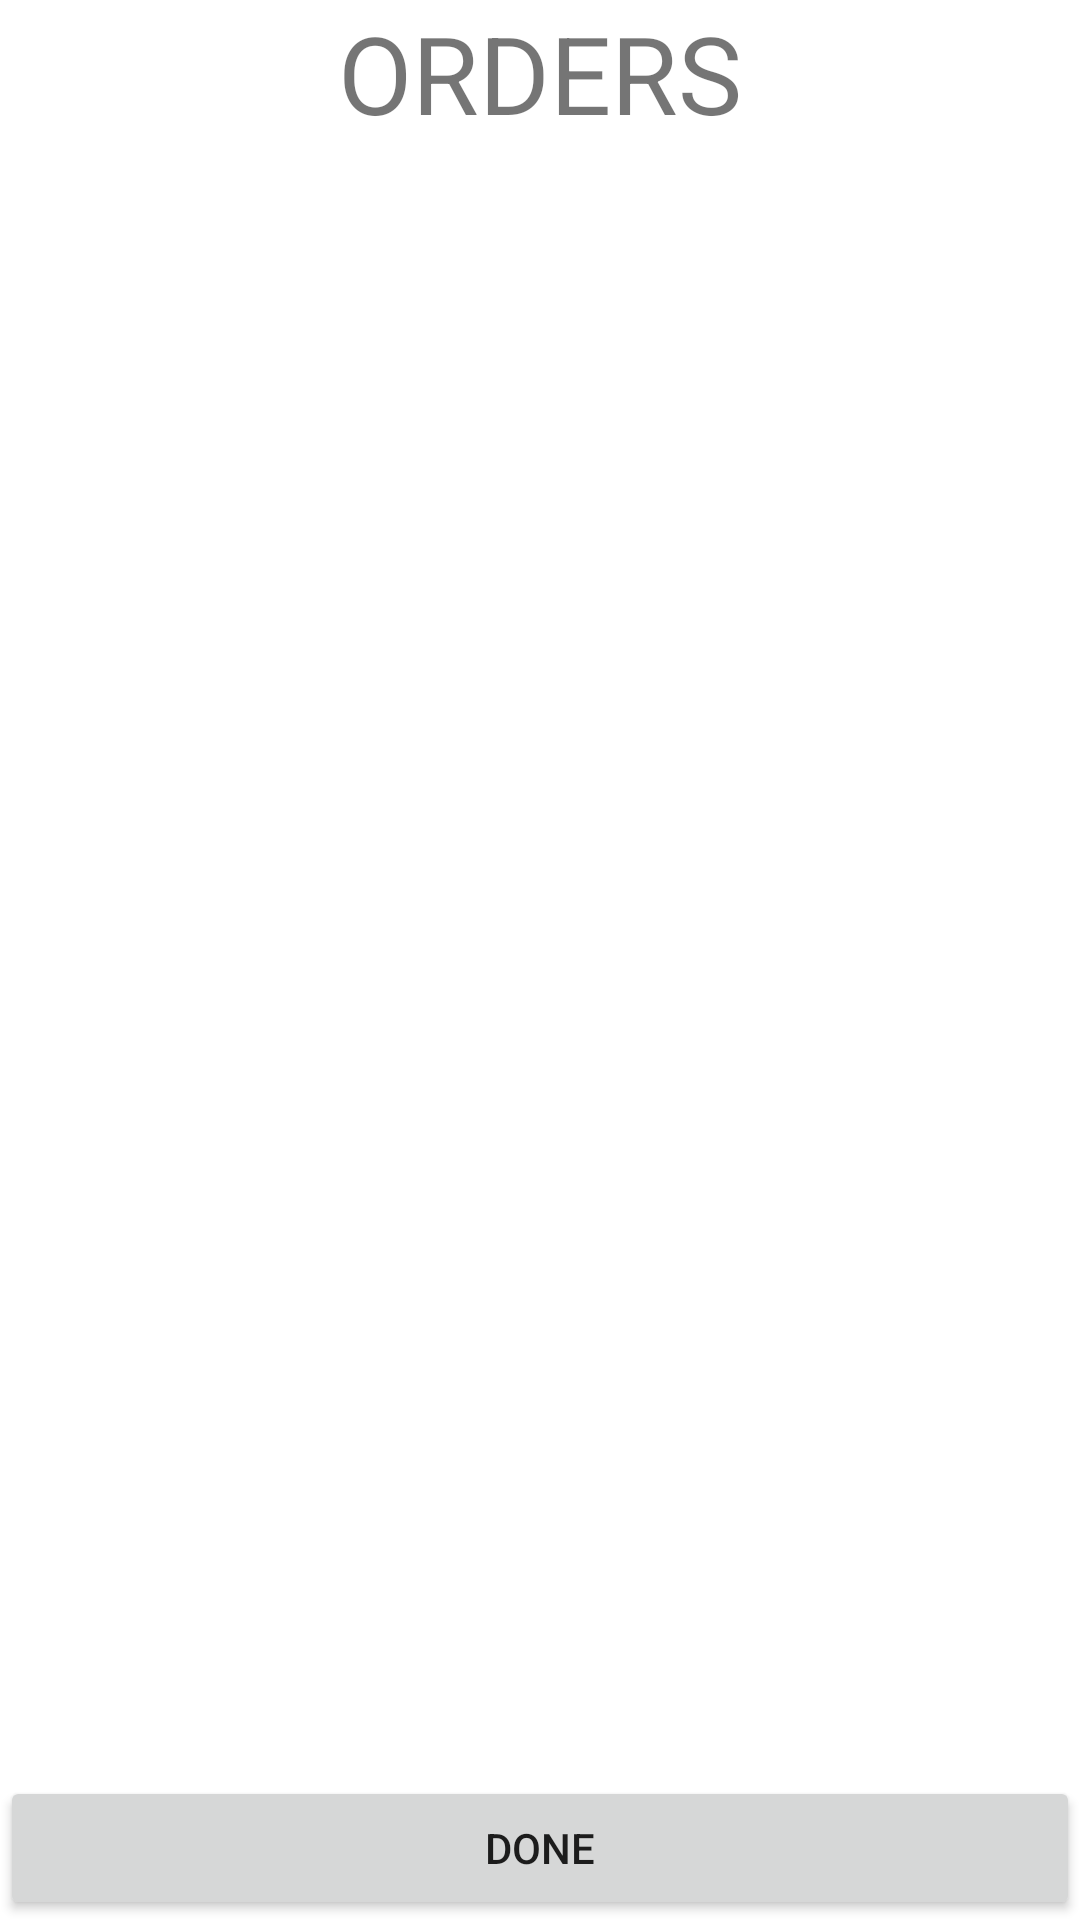

Write the Android layout XML for this screen, with the resource values it uses.
<!-- AndroidManifest.xml: application theme Theme.Project_Oline_Shopping -->
<!-- res/layout/fragment_order.xml -->
<?xml version="1.0" encoding="utf-8"?>
<LinearLayout
    xmlns:android="http://schemas.android.com/apk/res/android"
    xmlns:app="http://schemas.android.com/apk/res-auto"
    xmlns:tools="http://schemas.android.com/tools"
    android:layout_width="match_parent"
    android:layout_height="match_parent"
    android:orientation="vertical"
    tools:ignore="MissingDefaultResource">

    

    <TextView
        android:id="@+id/title"
        android:layout_width="match_parent"
        android:layout_height="wrap_content"
        android:gravity="center"
        android:text="ORDERS"
        android:textSize="36sp" />

    <androidx.recyclerview.widget.RecyclerView
        android:id="@+id/recyclerView4"
        android:layout_width="match_parent"
        android:layout_height="wrap_content"
        android:layout_weight="1"
        />

    <Button
        android:id="@+id/done"
        android:layout_width="match_parent"
        android:layout_height="wrap_content"
        android:text="DONE"
        android:textAllCaps="false"/>


</LinearLayout>
<!-- resources referenced by this layout -->
<resources>
  <style name="Theme.Project_Oline_Shopping" parent="Theme.MaterialComponents.DayNight.DarkActionBar">
          
          <item name="colorPrimary">@color/purple_500</item>
          <item name="colorPrimaryVariant">@color/purple_700</item>
          <item name="colorOnPrimary">@color/white</item>
          
          <item name="colorSecondary">@color/teal_200</item>
          <item name="colorSecondaryVariant">@color/teal_700</item>
          <item name="colorOnSecondary">@color/black</item>
          
          <item name="android:statusBarColor" tools:targetApi="l">?attr/colorPrimaryVariant</item>
          
      </style>
  <!-- not gathered from this repository: default colours our renderer supplied (Android Studio template values) -->
  <color name="purple_500">#FF6200EE</color>
  <color name="purple_700">#FF3700B3</color>
  <color name="teal_200">#FF03DAC5</color>
  <color name="teal_700">#FF018786</color>
  <color name="black">#FF000000</color>
  <color name="white">#FFFFFFFF</color>
</resources>
